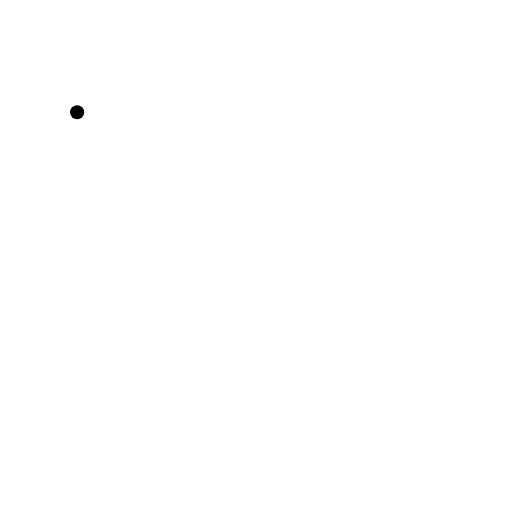
t = 0.00 s
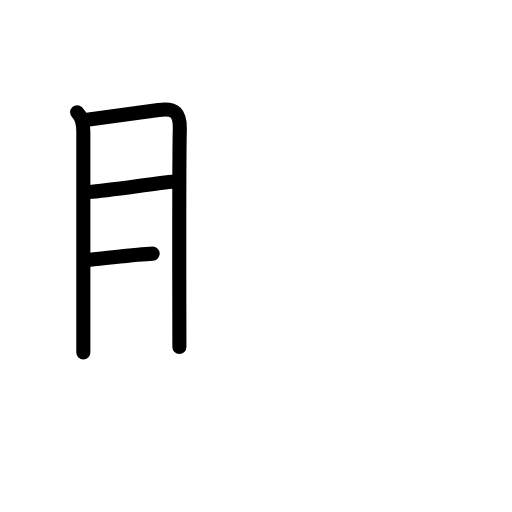
t = 3.75 s
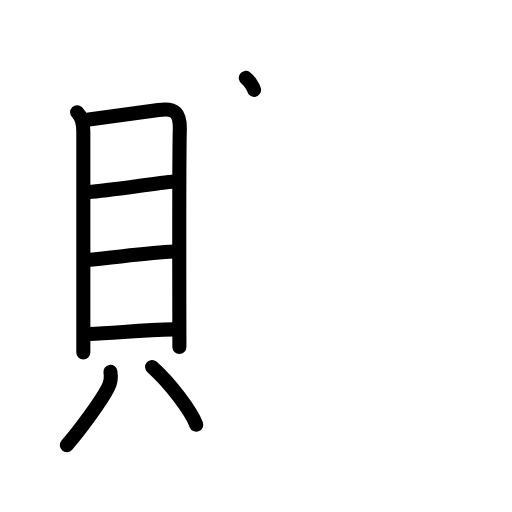
t = 7.25 s
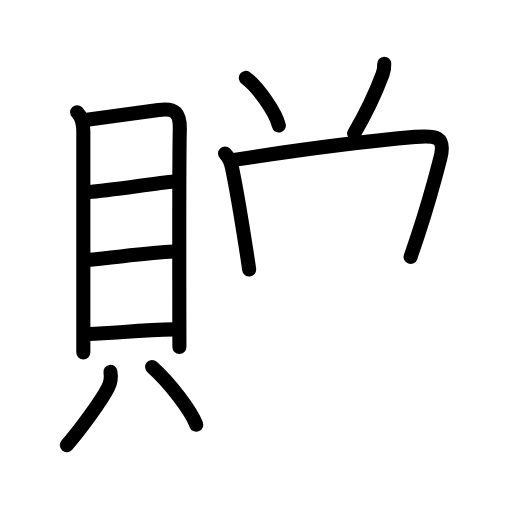
t = 10.81 s
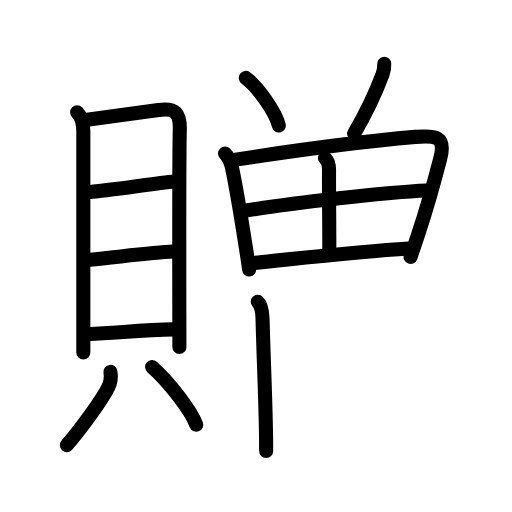
t = 14.42 s
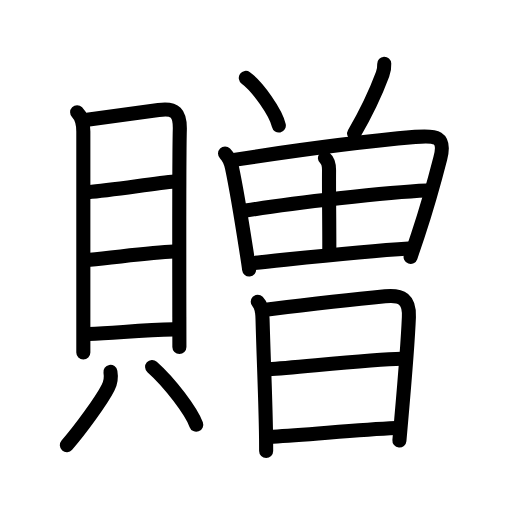
t = 18.00 s

The animated SVG that drew these frames (rendered in a browser with its animation timeline set to each time). Animation: 53 SMIL elements (animate=53); one cycle of 18.00 s.

<?xml version="1.0" encoding="UTF-8"?>
<!--
AniKanjiVG is licensed by CC-BY-SA Paul C. Sommerhoff (https://bitbucket.org/sommerhoff/anikanjivg).
AniKanjiVG uses KanjiVG which is licensed by CC-BY-SA Ulrich Apel (http://kanjivg.tagaini.net).
See also http://creativecommons.org/licenses/by-sa/3.0/
-->
<svg xmlns:kvg='http://kanjivg.tagaini.net' xmlns='http://www.w3.org/2000/svg' width='109' height='109' viewBox='0 0 109 109' style='fill:none;stroke:#000000;stroke-width:3;stroke-linecap:round;stroke-linejoin:round;' id="kvg:kanji_08d08"><g id="kvg:08d08" kvg:element="贈"><g id="kvg:08d08-g1" kvg:element="貝" kvg:position="left" kvg:radical="general"><g id="kvg:08d08-g2" kvg:element="目" kvg:position="top"><path id="kvg:08d08-s1" kvg:type="㇑" d="M16.42,23.9c0.97,0.97,1.32,2.57,1.32,4.1c0,1.26,0,29.08,0,41.51c0,2.74,0,4.73,0,5.53"><animate attributeName="d" begin="0.0s" dur="0.3333333333333333s" from="M16.42,23.9C16.42,23.9,16.42,23.9,16.42,23.9" to="M16.42,23.9c0.97,0.97,1.32,2.57,1.32,4.1" />
<animate attributeName="d" begin="0.3333333333333333s" dur="0.3333333333333333s" from="M16.42,23.9c0.97,0.97,1.32,2.57,1.32,4.1c0,0,0,0,0,0,0" to="M16.42,23.9c0.97,0.97,1.32,2.57,1.32,4.1c0,1.26,0,29.08,0,41.51" />
<animate attributeName="d" begin="0.6666666666666666s" dur="0.3333333333333333s" from="M16.42,23.9c0.97,0.97,1.32,2.57,1.32,4.1c0,1.26,0,29.08,0,41.51c0,0,0,0,0,0,0" to="M16.42,23.9c0.97,0.97,1.32,2.57,1.32,4.1c0,1.26,0,29.08,0,41.51c0,2.74,0,4.73,0,5.53" />
</path>
<path id="kvg:08d08-s2" kvg:type="㇕a" d="M18.54,25.51c3.58-0.51,10.68-1.43,15.21-2.1c3.6-0.54,4.62,0.7,4.53,4.21c-0.14,4.91-0.12,28.36-0.1,39.87c0.01,3.65,0.01,6.1,0.01,6.38"><animate attributeName="d" begin="1.0s" dur="0.25s" from="M18.54,25.51C18.54,25.51,18.54,25.51,18.54,25.51" to="M18.54,25.51c3.58-0.51,10.68-1.43,15.21-2.1" />
<animate attributeName="d" begin="1.25s" dur="0.25s" from="M18.54,25.51c3.58-0.51,10.68-1.43,15.21-2.1c0,0,0,0,0,0,0" to="M18.54,25.51c3.58-0.51,10.68-1.43,15.21-2.1c3.6-0.54,4.62,0.7,4.53,4.21" />
<animate attributeName="d" begin="1.5s" dur="0.25s" from="M18.54,25.51c3.58-0.51,10.68-1.43,15.21-2.1c3.6-0.54,4.62,0.7,4.53,4.21c0,0,0,0,0,0,0" to="M18.54,25.51c3.58-0.51,10.68-1.43,15.21-2.1c3.6-0.54,4.62,0.7,4.53,4.21c-0.14,4.91-0.12,28.36-0.1,39.87" />
<animate attributeName="d" begin="1.75s" dur="0.25s" from="M18.54,25.51c3.58-0.51,10.68-1.43,15.21-2.1c3.6-0.54,4.62,0.7,4.53,4.21c-0.14,4.91-0.12,28.36-0.1,39.87c0,0,0,0,0,0,0" to="M18.54,25.51c3.58-0.51,10.68-1.43,15.21-2.1c3.6-0.54,4.62,0.7,4.53,4.21c-0.14,4.91-0.12,28.36-0.1,39.87c0.01,3.65,0.01,6.1,0.01,6.38" />
<animate attributeName="d" begin="0s" dur="1.0s" from="M-100,-100" to="M-100,-100" />
</path>
<path id="kvg:08d08-s3" kvg:type="㇐a" d="M18.76,40.91C24,40.5,33,39,37.17,38.66"><animate attributeName="d" begin="2.0s" dur="1.0s" from="M18.76,40.91C18.76,40.91,18.76,40.91,18.76,40.91" to="M18.76,40.91C24,40.5,33,39,37.17,38.66" />
<animate attributeName="d" begin="0s" dur="2.0s" from="M-100,-100" to="M-100,-100" />
</path>
<path id="kvg:08d08-s4" kvg:type="㇐a" d="M19.16,55.28c5.71-0.53,13.09-1.53,17.78-1.72"><animate attributeName="d" begin="3.0s" dur="1.0s" from="M19.16,55.28C19.16,55.28,19.16,55.28,19.16,55.28" to="M19.16,55.28c5.71-0.53,13.09-1.53,17.78-1.72" />
<animate attributeName="d" begin="0s" dur="3.0s" from="M-100,-100" to="M-100,-100" />
</path>
<path id="kvg:08d08-s5" kvg:type="㇐a" d="M18.9,71.09c5.73-0.21,11.35-0.84,18.03-0.97"><animate attributeName="d" begin="4.0s" dur="1.0s" from="M18.9,71.09C18.9,71.09,18.9,71.09,18.9,71.09" to="M18.9,71.09c5.73-0.21,11.35-0.84,18.03-0.97" />
<animate attributeName="d" begin="0s" dur="4.0s" from="M-100,-100" to="M-100,-100" />
</path>
</g>
<g id="kvg:08d08-g3" kvg:position="bottom"><path id="kvg:08d08-s6" kvg:type="㇒" d="M23.51,79.16c0.23,1.33-0.04,2.46-0.5,3.37c-1.38,2.75-6.02,9.09-8.78,12.24"><animate attributeName="d" begin="5.0s" dur="0.5s" from="M23.51,79.16C23.51,79.16,23.51,79.16,23.51,79.16" to="M23.51,79.16c0.23,1.33-0.04,2.46-0.5,3.37" />
<animate attributeName="d" begin="5.5s" dur="0.5s" from="M23.51,79.16c0.23,1.33-0.04,2.46-0.5,3.37c0,0,0,0,0,0,0" to="M23.51,79.16c0.23,1.33-0.04,2.46-0.5,3.37c-1.38,2.75-6.02,9.09-8.78,12.24" />
<animate attributeName="d" begin="0s" dur="5.0s" from="M-100,-100" to="M-100,-100" />
</path>
<path id="kvg:08d08-s7" kvg:type="㇔" d="M32.38,78.12c3.83,3.4,8.35,9.44,9.4,12.3"><animate attributeName="d" begin="6.0s" dur="1.0s" from="M32.38,78.12C32.38,78.12,32.38,78.12,32.38,78.12" to="M32.38,78.12c3.83,3.4,8.35,9.44,9.4,12.3" />
<animate attributeName="d" begin="0s" dur="6.0s" from="M-100,-100" to="M-100,-100" />
</path>
</g>
</g>
<g id="kvg:08d08-g4" kvg:element="曽" kvg:position="right" kvg:phon="曽"><g id="kvg:08d08-g5" kvg:position="top"><path id="kvg:08d08-s8" kvg:type="㇔" d="M52.33,16.59c2.48,1.79,6.41,7.35,7.03,10.13"><animate attributeName="d" begin="7.0s" dur="1.0s" from="M52.33,16.59C52.33,16.59,52.33,16.59,52.33,16.59" to="M52.33,16.59c2.48,1.79,6.41,7.35,7.03,10.13" />
<animate attributeName="d" begin="0s" dur="7.0s" from="M-100,-100" to="M-100,-100" />
</path>
<path id="kvg:08d08-s9" kvg:type="㇒" d="M81.8,13.56c0.04,0.89-0.03,1.41-0.35,2.26c-1.31,3.51-2.83,7.13-6.06,12.62"><animate attributeName="d" begin="8.0s" dur="0.5s" from="M81.8,13.56C81.8,13.56,81.8,13.56,81.8,13.56" to="M81.8,13.56c0.04,0.89-0.03,1.41-0.35,2.26" />
<animate attributeName="d" begin="8.5s" dur="0.5s" from="M81.8,13.56c0.04,0.89-0.03,1.41-0.35,2.26c0,0,0,0,0,0,0" to="M81.8,13.56c0.04,0.89-0.03,1.41-0.35,2.26c-1.31,3.51-2.83,7.13-6.06,12.62" />
<animate attributeName="d" begin="0s" dur="8.0s" from="M-100,-100" to="M-100,-100" />
</path>
<g id="kvg:08d08-g6" kvg:element="田"><path id="kvg:08d08-s10" kvg:type="㇑" d="M47.91,32.68c0.89,0.89,1.22,1.82,1.47,2.98c0.81,3.81,2.22,12.29,3.03,17.48c0.35,2.24,0.59,3.87,0.63,4.24"><animate attributeName="d" begin="9.0s" dur="0.3333333333333333s" from="M47.91,32.68C47.91,32.68,47.91,32.68,47.91,32.68" to="M47.91,32.68c0.89,0.89,1.22,1.82,1.47,2.98" />
<animate attributeName="d" begin="9.333333333333334s" dur="0.3333333333333333s" from="M47.91,32.68c0.89,0.89,1.22,1.82,1.47,2.98c0,0,0,0,0,0,0" to="M47.91,32.68c0.89,0.89,1.22,1.82,1.47,2.98c0.81,3.81,2.22,12.29,3.03,17.48" />
<animate attributeName="d" begin="9.666666666666666s" dur="0.3333333333333333s" from="M47.91,32.68c0.89,0.89,1.22,1.82,1.47,2.98c0.81,3.81,2.22,12.29,3.03,17.48c0,0,0,0,0,0,0" to="M47.91,32.68c0.89,0.89,1.22,1.82,1.47,2.98c0.81,3.81,2.22,12.29,3.03,17.48c0.35,2.24,0.59,3.87,0.63,4.24" />
<animate attributeName="d" begin="0s" dur="9.0s" from="M-100,-100" to="M-100,-100" />
</path>
<path id="kvg:08d08-s11" kvg:type="㇕a" d="M49.82,34.03c13.91-2.15,28.79-4.04,38.58-4.89c4.37-0.38,6.55-0.15,5.34,4.55c-1.38,5.39-2.52,9.6-4.79,16.45c-0.46,1.4-0.97,2.9-1.54,4.55"><animate attributeName="d" begin="10.0s" dur="0.25s" from="M49.82,34.03C49.82,34.03,49.82,34.03,49.82,34.03" to="M49.82,34.03c13.91-2.15,28.79-4.04,38.58-4.89" />
<animate attributeName="d" begin="10.25s" dur="0.25s" from="M49.82,34.03c13.91-2.15,28.79-4.04,38.58-4.89c0,0,0,0,0,0,0" to="M49.82,34.03c13.91-2.15,28.79-4.04,38.58-4.89c4.37-0.38,6.55-0.15,5.34,4.55" />
<animate attributeName="d" begin="10.5s" dur="0.25s" from="M49.82,34.03c13.91-2.15,28.79-4.04,38.58-4.89c4.37-0.38,6.55-0.15,5.34,4.55c0,0,0,0,0,0,0" to="M49.82,34.03c13.91-2.15,28.79-4.04,38.58-4.89c4.37-0.38,6.55-0.15,5.34,4.55c-1.38,5.39-2.52,9.6-4.79,16.45" />
<animate attributeName="d" begin="10.75s" dur="0.25s" from="M49.82,34.03c13.91-2.15,28.79-4.04,38.58-4.89c4.37-0.38,6.55-0.15,5.34,4.55c-1.38,5.39-2.52,9.6-4.79,16.45c0,0,0,0,0,0,0" to="M49.82,34.03c13.91-2.15,28.79-4.04,38.58-4.89c4.37-0.38,6.55-0.15,5.34,4.55c-1.38,5.39-2.52,9.6-4.79,16.45c-0.46,1.4-0.97,2.9-1.54,4.55" />
<animate attributeName="d" begin="0s" dur="10.0s" from="M-100,-100" to="M-100,-100" />
</path>
<path id="kvg:08d08-s12" kvg:type="㇑a" d="M69.18,33.67c0.84,0.7,0.88,1.68,0.87,2.63c-0.04,4.98,0.06,9.63,0.06,16.77"><animate attributeName="d" begin="11.0s" dur="0.5s" from="M69.18,33.67C69.18,33.67,69.18,33.67,69.18,33.67" to="M69.18,33.67c0.84,0.7,0.88,1.68,0.87,2.63" />
<animate attributeName="d" begin="11.5s" dur="0.5s" from="M69.18,33.67c0.84,0.7,0.88,1.68,0.87,2.63c0,0,0,0,0,0,0" to="M69.18,33.67c0.84,0.7,0.88,1.68,0.87,2.63c-0.04,4.98,0.06,9.63,0.06,16.77" />
<animate attributeName="d" begin="0s" dur="11.0s" from="M-100,-100" to="M-100,-100" />
</path>
<path id="kvg:08d08-s13" kvg:type="㇐a" d="M52.3,44.83c9.83-1.58,30.33-3.95,38.53-4.28"><animate attributeName="d" begin="12.0s" dur="1.0s" from="M52.3,44.83C52.3,44.83,52.3,44.83,52.3,44.83" to="M52.3,44.83c9.83-1.58,30.33-3.95,38.53-4.28" />
<animate attributeName="d" begin="0s" dur="12.0s" from="M-100,-100" to="M-100,-100" />
</path>
<path id="kvg:08d08-s14" kvg:type="㇐a" d="M54.09,55.97c9.76-0.99,22.38-2.45,32.91-3.08"><animate attributeName="d" begin="13.0s" dur="1.0s" from="M54.09,55.97C54.09,55.97,54.09,55.97,54.09,55.97" to="M54.09,55.97c9.76-0.99,22.38-2.45,32.91-3.08" />
<animate attributeName="d" begin="0s" dur="13.0s" from="M-100,-100" to="M-100,-100" />
</path>
</g>
</g>
<g id="kvg:08d08-g7" kvg:element="日" kvg:position="bottom"><path id="kvg:08d08-s15" kvg:type="㇑" d="M54.87,64.24c0.82,0.82,0.98,1.94,1.02,3.61c0.23,8.65,0.58,15.57,0.73,23.9c0.03,1.43,0.04,2.86,0.04,4.25"><animate attributeName="d" begin="14.0s" dur="0.3333333333333333s" from="M54.87,64.24C54.87,64.24,54.87,64.24,54.87,64.24" to="M54.87,64.24c0.82,0.82,0.98,1.94,1.02,3.61" />
<animate attributeName="d" begin="14.333333333333334s" dur="0.3333333333333333s" from="M54.87,64.24c0.82,0.82,0.98,1.94,1.02,3.61c0,0,0,0,0,0,0" to="M54.87,64.24c0.82,0.82,0.98,1.94,1.02,3.61c0.23,8.65,0.58,15.57,0.73,23.9" />
<animate attributeName="d" begin="14.666666666666666s" dur="0.3333333333333333s" from="M54.87,64.24c0.82,0.82,0.98,1.94,1.02,3.61c0.23,8.65,0.58,15.57,0.73,23.9c0,0,0,0,0,0,0" to="M54.87,64.24c0.82,0.82,0.98,1.94,1.02,3.61c0.23,8.65,0.58,15.57,0.73,23.9c0.03,1.43,0.04,2.86,0.04,4.25" />
<animate attributeName="d" begin="0s" dur="14.0s" from="M-100,-100" to="M-100,-100" />
</path>
<path id="kvg:08d08-s16" kvg:type="㇕a" d="M56.55,65.93c3.87-0.47,19.17-2.24,25.44-2.84c3.62-0.35,5.22,0.63,5.06,4.41c-0.18,4.43-0.75,11.88-1.62,21.74c-0.13,1.45-0.26,2.97-0.4,4.54"><animate attributeName="d" begin="15.0s" dur="0.25s" from="M56.55,65.93C56.55,65.93,56.55,65.93,56.55,65.93" to="M56.55,65.93c3.87-0.47,19.17-2.24,25.44-2.84" />
<animate attributeName="d" begin="15.25s" dur="0.25s" from="M56.55,65.93c3.87-0.47,19.17-2.24,25.44-2.84c0,0,0,0,0,0,0" to="M56.55,65.93c3.87-0.47,19.17-2.24,25.44-2.84c3.62-0.35,5.22,0.63,5.06,4.41" />
<animate attributeName="d" begin="15.5s" dur="0.25s" from="M56.55,65.93c3.87-0.47,19.17-2.24,25.44-2.84c3.62-0.35,5.22,0.63,5.06,4.41c0,0,0,0,0,0,0" to="M56.55,65.93c3.87-0.47,19.17-2.24,25.44-2.84c3.62-0.35,5.22,0.63,5.06,4.41c-0.18,4.43-0.75,11.88-1.62,21.74" />
<animate attributeName="d" begin="15.75s" dur="0.25s" from="M56.55,65.93c3.87-0.47,19.17-2.24,25.44-2.84c3.62-0.35,5.22,0.63,5.06,4.41c-0.18,4.43-0.75,11.88-1.62,21.74c0,0,0,0,0,0,0" to="M56.55,65.93c3.87-0.47,19.17-2.24,25.44-2.84c3.62-0.35,5.22,0.63,5.06,4.41c-0.18,4.43-0.75,11.88-1.62,21.74c-0.13,1.45-0.26,2.97-0.4,4.54" />
<animate attributeName="d" begin="0s" dur="15.0s" from="M-100,-100" to="M-100,-100" />
</path>
<path id="kvg:08d08-s17" kvg:type="㇐a" d="M57.25,78.6C63,78.25,79,76.5,85.43,76.37"><animate attributeName="d" begin="16.0s" dur="1.0s" from="M57.25,78.6C57.25,78.6,57.25,78.6,57.25,78.6" to="M57.25,78.6C63,78.25,79,76.5,85.43,76.37" />
<animate attributeName="d" begin="0s" dur="16.0s" from="M-100,-100" to="M-100,-100" />
</path>
<path id="kvg:08d08-s18" kvg:type="㇐a" d="M58.11,92.97c7.71-0.41,17.77-1.47,26.12-1.84"><animate attributeName="d" begin="17.0s" dur="1.0s" from="M58.11,92.97C58.11,92.97,58.11,92.97,58.11,92.97" to="M58.11,92.97c7.71-0.41,17.77-1.47,26.12-1.84" />
<animate attributeName="d" begin="0s" dur="17.0s" from="M-100,-100" to="M-100,-100" />
</path>
</g>
</g>
</g>
</svg>
